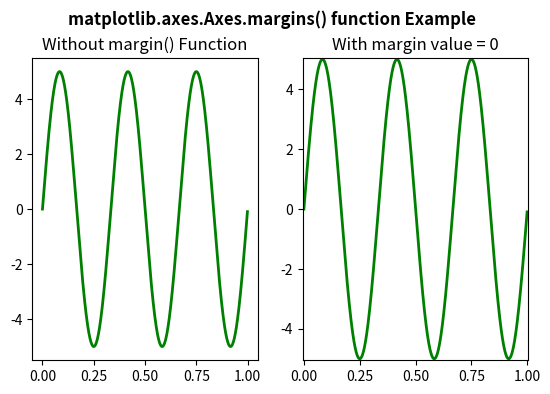

Python code for this plot:
# Implementation of matplotlib function
import numpy as np
import matplotlib.pyplot as plt
from matplotlib.widgets import Slider, Button, RadioButtons

fig, (ax, ax1) = plt.subplots(1, 2)
plt.subplots_adjust(bottom = 0.25)
t = np.arange(0.0, 1.0, 0.001)
a0 = 5
f0 = 3
delta_f = 5.0
s = a0 * np.sin(2 * np.pi * f0 * t)
ax.plot(t, s, lw = 2, color = 'green')

ax1.plot(t, s, lw = 2, color = 'green')
ax1.margins(0.005)

ax.set_title("Without margin() Function")
ax1.set_title("With margin value = 0")

fig.suptitle('matplotlib.axes.Axes.margins() function \
Example\n', fontweight ="bold")
fig.canvas.draw()
plt.show()

